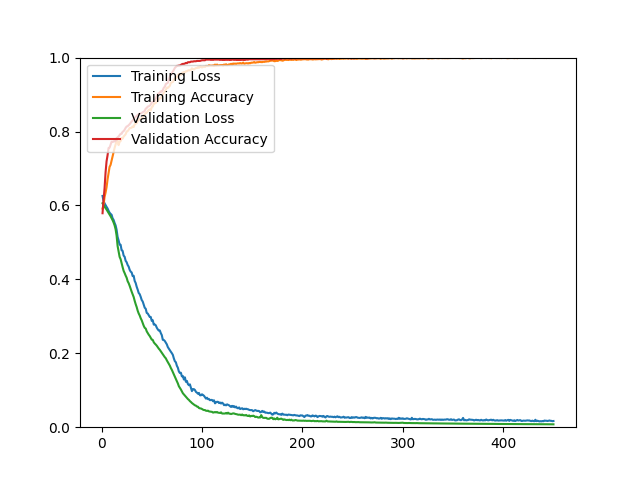

Source data for this figure (header and first rows):
epoch, loss, acc, val_loss, val_acc
1, 0.6257, 0.5915, 0.6059, 0.5789
2, 0.6121, 0.6014, 0.6010, 0.6147
3, 0.6058, 0.6227, 0.5967, 0.6461
4, 0.6007, 0.6345, 0.5928, 0.6891
5, 0.5962, 0.6491, 0.5888, 0.7195
6, 0.5918, 0.6705, 0.5844, 0.7357
7, 0.5856, 0.6869, 0.5800, 0.7554
8, 0.5805, 0.7043, 0.5755, 0.7563
9, 0.5772, 0.7097, 0.5708, 0.7643
10, 0.5748, 0.7211, 0.5657, 0.7724
11, 0.5654, 0.7327, 0.5601, 0.7715
12, 0.5609, 0.7430, 0.5538, 0.7733
13, 0.5526, 0.7556, 0.5462, 0.7733
14, 0.5460, 0.7648, 0.5355, 0.7742
15, 0.5341, 0.7747, 0.5181, 0.7823
16, 0.5149, 0.7743, 0.4901, 0.7841
17, 0.5053, 0.7632, 0.4753, 0.7867
18, 0.4942, 0.7726, 0.4608, 0.7903
19, 0.4935, 0.7740, 0.4546, 0.7939
20, 0.4786, 0.7826, 0.4431, 0.7939
21, 0.4771, 0.7807, 0.4329, 0.7993
22, 0.4643, 0.7865, 0.4230, 0.8011
23, 0.4611, 0.7897, 0.4170, 0.8047
24, 0.4502, 0.7926, 0.4102, 0.8100
25, 0.4464, 0.8002, 0.4044, 0.8136
26, 0.4389, 0.8011, 0.3949, 0.8145
27, 0.4345, 0.8045, 0.3897, 0.8172
28, 0.4259, 0.8094, 0.3825, 0.8199
29, 0.4209, 0.8094, 0.3743, 0.8235
30, 0.4187, 0.8106, 0.3665, 0.8271
31, 0.4087, 0.8135, 0.3591, 0.8297
32, 0.4097, 0.8123, 0.3522, 0.8333
33, 0.3958, 0.8196, 0.3419, 0.8378
34, 0.3900, 0.8216, 0.3328, 0.8396
35, 0.3799, 0.8224, 0.3249, 0.8423
36, 0.3722, 0.8294, 0.3151, 0.8450
37, 0.3631, 0.8304, 0.3077, 0.8468
38, 0.3599, 0.8346, 0.3022, 0.8486
39, 0.3527, 0.8335, 0.2948, 0.8486
40, 0.3441, 0.8359, 0.2892, 0.8504
41, 0.3400, 0.8370, 0.2816, 0.8522
42, 0.3311, 0.8447, 0.2744, 0.8539
43, 0.3232, 0.8458, 0.2689, 0.8557
44, 0.3205, 0.8508, 0.2668, 0.8620
45, 0.3092, 0.8509, 0.2593, 0.8638
46, 0.3076, 0.8546, 0.2548, 0.8674
47, 0.3030, 0.8586, 0.2502, 0.8683
48, 0.2984, 0.8601, 0.2466, 0.8701
49, 0.2982, 0.8569, 0.2415, 0.8728
50, 0.2877, 0.8659, 0.2369, 0.8790
51, 0.2894, 0.8678, 0.2362, 0.8799
52, 0.2776, 0.8751, 0.2298, 0.8817
53, 0.2781, 0.8759, 0.2263, 0.8844
54, 0.2757, 0.8773, 0.2236, 0.8889
55, 0.2692, 0.8808, 0.2204, 0.8952
56, 0.2648, 0.8835, 0.2164, 0.9014
57, 0.2614, 0.8864, 0.2125, 0.9032
58, 0.2619, 0.8906, 0.2094, 0.9059
59, 0.2546, 0.8896, 0.2054, 0.9086
60, 0.2491, 0.8961, 0.2018, 0.9077
... 390 more rows
